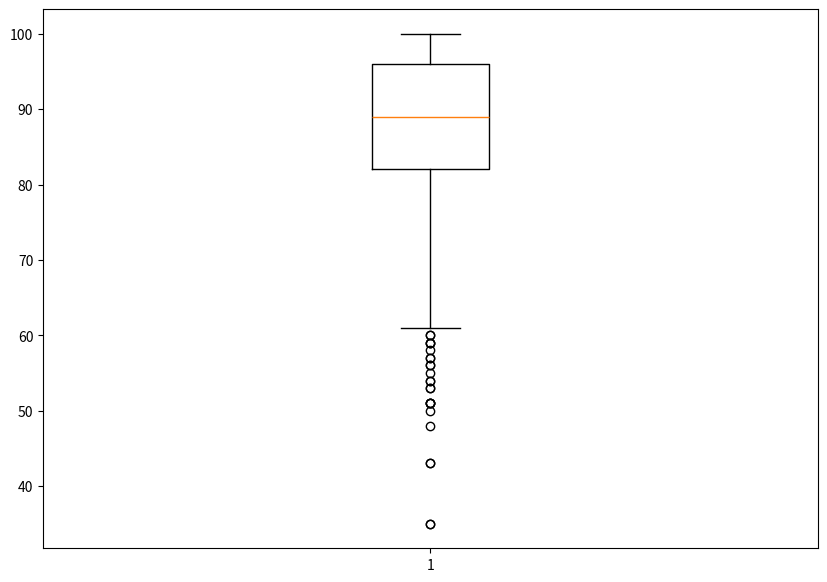

Here is the Python script that generated this plot:
# Import libraries
import matplotlib.pyplot as plt
import numpy as np
from scipy import stats
import pandas as pd


# Creating dataset
np.random.seed(10)
#data = np.array([13, 15, 16, 16, 19, 20, 20, 21, 22, 22, 25, 25, 25, 25, 30, 33, 33, 35, 35, 35, 35, 36, 40, 45, 46, 52, 70, 71, 72])
data = np.array([83, 79, 72, 92, 78, 79, 68, 78, 77, 75, 90, 85, 77, 89, 86, 65, 67, 67, 93, 83, 97, 86, 61, 85, 96, 79, 61, 93, 98,
                 84, 54, 88, 86, 77, 91, 95, 80, 62, 64, 80, 94, 90, 82, 74, 59, 71, 92, 79, 94, 61, 76, 94, 83, 39, 80, 53, 100, 78,
                 97, 69, 55, 90, 75, 58, 93, 81, 68, 77, 73, 91, 92, 75, 65, 74, 77, 61, 80, 52, 53, 84, 94, 90, 64, 55, 58, 91, 75,
                 91, 87, 90, 88, 68, 61, 95, 55, 77, 91, 84, 79, 77, 90, 82, 83, 77, 74, 82, 80, 64, 66, 63, 50, 79, 88, 87, 76, 74, 100,
                 76, 88, 77, 75, 87, 82, 72, 72, 78, 68, 82, 78, 60, 69, 100, 70, 73, 92, 66, 62, 83, 74, 79, 72, 69, 71, 77, 83, 57, 71,
                 81, 72, 76, 78, 75, 74, 90, 70, 65, 90, 55, 80, 96, 77, 85, 85, 75, 82, 85, 50, 81, 72, 97, 54, 74, 65, 76, 80, 85, 58,
                 60, 71, 93, 56, 79, 95, 64, 83, 91, 74, 67, 76, 97, 86, 100, 80, 75, 54, 71, 62, 81, 61, 67, 58, 73, 93, 63, 75, 86, 91,
                 59, 69, 70, 62, 58, 89, 52, 85, 63, 91, 97, 68, 81, 81, 77, 90, 75, 77, 65, 76, 83, 53, 58, 83, 62, 86, 61, 72, 84, 83,
                 70, 98, 74, 76, 68, 68, 87, 66, 85, 90, 73, 74, 95, 97, 87, 73, 82, 83, 84, 74, 69, 92, 62, 92, 58, 78, 68, 74, 67, 63,
                 59, 67, 74, 70, 75, 80, 84, 94, 66, 86, 63, 80, 71, 80, 83, 91, 96, 86, 85, 61, 51, 77, 72, 68, 83, 80, 61, 99, 96, 74,
                 70, 73, 56, 64, 78, 64, 73, 89, 97, 89, 80, 85, 69, 72, 77, 70, 84, 69, 83, 45, 75, 73, 89, 38, 50, 75, 89, 85, 82, 78,
                 88, 66, 94, 77, 70, 89, 51, 93, 58, 80, 83, 100, 95, 79, 65, 74, 72, 90, 65, 57, 87, 77, 60, 90, 83, 58, 37, 80, 78, 87,
                 69, 84, 73, 93, 95, 66, 83, 72, 98, 80, 85, 77, 66, 87, 58, 74, 79, 76, 67, 68, 50, 74, 72, 80, 94, 76, 85, 44, 58, 56,
                 82, 77, 80, 96, 68, 52, 64, 92, 83, 58, 91, 76, 81, 99, 95, 63, 70, 81, 57, 92, 91, 52, 80, 80, 70, 91, 89, 81, 75, 85,
                 82, 83, 44, 87, 89, 89, 56, 86, 74, 76, 88, 84, 58, 71, 86, 48, 83, 74, 70, 93, 58, 45, 94, 88, 77, 97, 82, 96, 70, 81,
                 61, 82, 78, 82, 60, 96, 56, 62, 88, 100, 91, 71, 70, 74, 83, 72, 100, 57, 99, 80, 80, 81, 62, 66, 63, 85, 67, 64, 87, 83,
                 82, 76, 51, 57, 84, 73, 71, 94, 81, 73, 89, 92, 45, 100, 89, 76, 90, 96, 81, 91, 58, 96, 65, 69, 68, 58, 76, 67, 64, 84,
                 65, 94, 52, 84, 89, 91, 85, 55, 58, 92, 94, 77, 64, 93, 79, 66, 79, 76, 88, 80, 50, 66, 81, 96, 74, 69, 94, 82, 87, 50,
                 71, 70, 79, 89, 62, 58, 82, 74, 61, 100, 70, 70, 94, 69, 63, 82, 67, 85, 71, 67, 74, 71, 65, 85, 91, 94, 90, 56, 61, 89,
                 54, 78, 85, 92, 91, 99, 90, 54, 100, 62, 66, 91, 71, 76, 76, 93, 71, 83, 84, 60, 99, 87, 92, 90, 95, 87, 84, 84, 86, 78,
                 90, 88, 43, 88, 84, 81, 88, 65, 57, 80, 78, 89, 69, 77, 97, 95, 75, 89, 75, 72, 92, 99, 95, 94, 89, 77, 75, 76, 57, 59,
                 97, 91, 65, 58, 71, 66, 57, 87, 91, 90, 73, 81, 58, 72, 67, 72, 92, 82, 79, 92, 94, 73, 75, 76, 72, 83, 74, 99, 66, 49,
                 79, 72, 83, 57, 79, 91, 73, 56, 67, 64, 81, 91, 78, 52, 69, 57, 72, 80, 83, 61, 76, 85, 66, 66, 81, 86, 96, 76, 69, 56, 91, 58, 50, 59, 56, 75, 51, 60, 87, 92, 71, 98, 70, 83, 71, 69, 93, 88, 79, 88, 73, 84, 78, 70, 62, 70, 80, 81, 81, 88, 52, 71, 64, 67, 72, 58, 58, 86, 100, 65, 84, 69, 96, 95, 97, 69, 54, 49, 79, 97, 75, 75, 93, 91, 86, 75, 84, 89, 87, 79, 94, 97, 73, 84, 96, 75, 96, 84, 84, 77, 48, 74, 99, 97, 68, 95, 99, 84, 77, 52, 71, 71, 65, 75, 75, 79, 64, 93, 71, 89, 76, 71, 89, 80, 72, 94, 94, 78, 74, 75, 68, 60, 78, 53, 78, 81, 73, 74, 80, 85, 96, 81, 92, 73, 94, 90, 79, 95, 89, 61, 71, 38, 76, 83, 83, 64, 64, 53, 71, 74, 83, 74, 54, 60, 80, 93, 89, 94, 81, 63, 100, 97, 75, 75, 86, 84, 72, 94, 90, 60, 42, 78, 66, 37, 83, 41, 97, 79, 70, 85, 77, 83, 56, 76, 100, 68, 80, 63, 77, 64, 96, 77, 69, 77, 83, 67, 59, 94, 72, 73, 82, 49, 60, 87, 77, 59, 88, 74, 88, 78, 66, 69, 50, 74, 85, 97, 96, 90, 66, 75, 75, 77, 76, 98, 62, 85, 80, 66, 53, 91, 87, 76, 71, 86, 52, 88, 71, 95, 77, 77, 92, 91, 64, 90, 66, 57, 56, 66, 63, 83, 85, 58, 76, 83, 56, 89, 89, 72, 80, 90, 80, 91, 62, 75, 89, 61, 72, 58, 65, 97, 98, 90, 60, 87, 80, 72, 79, 78, 84, 61, 81, 83, 95, 65, 46, 56, 86, 84, 76, 68, 77, 99, 69, 89, 95, 99, 51, 77, 74, 85, 67, 65, 91, 86, 77, 68, 60, 54, 69, 75, 92, 58, 77, 81, 84, 93, 57, 81, 44, 96, 74, 81, 83, 78, 63, 51, 66, 97, 82, 85, 84, 56])

data = np.array([99, 81, 84, 84, 91, 89, 67, 76, 81, 83, 99, 84, 100, 86, 87, 87, 94, 76, 93, 91, 100, 89, 43, 77, 90, 98, 68, 93, 97, 87, 97, 75, 95, 93, 99, 100, 83, 78, 81, 89, 100, 79, 78, 66, 81, 89, 93, 99, 97, 78, 94, 87, 97, 82, 93, 71, 98, 91, 96, 93, 93, 83, 97, 82, 99, 98, 88, 92, 73, 98, 87, 77, 93, 96, 95, 62, 86, 61, 57, 93, 71, 99, 78, 87, 81, 86, 97, 92, 98, 100, 97, 93, 80, 97, 76, 90, 98, 86, 92, 88, 92, 95, 91, 90, 85, 81, 92, 90, 91, 88, 64, 81, 97, 84, 82, 99, 100, 84, 94, 82, 87, 93, 90, 77, 74, 92, 97, 98, 97, 59, 77, 95, 92, 83, 95, 80, 100, 95, 100, 75, 89, 95, 86, 96, 91, 76, 82, 88, 96, 87, 91, 66, 96, 95, 82, 86, 93, 61, 90, 86, 92, 95, 98, 82, 80, 92, 74, 99, 86, 94, 74, 81, 78, 87, 80, 95, 83, 76, 93, 95, 67, 99, 97, 96, 92, 90, 76, 96, 61, 97, 89, 96, 89, 92, 59, 90, 61, 97, 85, 61, 72, 94, 91, 56, 97, 94, 95, 89, 94, 99, 90, 66, 92, 86, 73, 89, 95, 93, 68, 92, 90, 87, 90, 98, 96, 74, 92, 88, 84, 82, 92, 84, 92, 89, 93, 87, 82, 95, 99, 96, 88, 93, 85, 88, 77, 90, 77, 86, 96, 100, 99, 83, 99, 71, 96, 97, 85, 88, 93, 84, 97, 67, 85, 96, 83, 89, 77, 90, 100, 96, 99, 67, 92, 97, 94, 95, 96, 76, 83, 71, 87, 88, 83, 100, 99, 93, 99, 82, 92, 86, 90, 92, 86, 79, 96, 75, 80, 67, 89, 64, 88, 99, 97, 79, 100, 97, 88, 85, 97, 80, 84, 87, 85, 95, 89, 93, 67, 96, 65, 93, 51, 65, 77, 85, 89, 77, 92, 94, 96, 99, 78, 71, 76, 59, 85, 85, 85, 93, 98, 95, 93, 72, 92, 96, 88, 82, 89, 100, 71, 76, 100, 82, 75, 51, 79, 92, 95, 86, 94, 69, 91, 85, 99, 97, 73, 95, 96, 98, 92, 80, 100, 92, 86, 90, 84, 64, 76, 95, 74, 95, 88, 71, 88, 94, 85, 88, 64, 84, 76, 93, 97, 88, 85, 76, 100, 84, 94, 87, 93, 78, 98, 95, 95, 80, 96, 74, 85, 89, 86, 83, 91, 74, 91, 99, 77, 83, 98, 78, 97, 43, 99, 84, 88, 85, 96, 94, 99, 88, 95, 78, 96, 86, 73, 86, 95, 85, 87, 88, 74, 84, 97, 77, 92, 97, 97, 72, 95, 96, 91, 77, 87, 67, 100, 96, 69, 91, 92, 96, 91, 87, 83, 77, 71, 100, 91, 86, 98, 84, 94, 63, 81, 99, 93, 83, 97, 100, 85, 89, 90, 67, 62, 98, 87, 87, 84, 94, 98, 98, 99, 68, 94, 100, 94, 87, 99, 81, 98, 81, 93, 99, 95, 86, 77, 99, 79, 88, 99, 76, 100, 79, 90, 85, 99, 93, 89, 87, 99, 95, 83, 92, 97, 81, 76, 96, 60, 90, 67, 71, 85, 97, 97, 87, 82, 83, 76, 95, 63, 88, 87, 94, 93, 85, 50, 99, 84, 81, 96, 86, 88, 96, 100, 89, 100, 75, 90, 78, 95, 93, 93, 76, 100, 100, 92, 76, 67, 74, 83, 77, 98, 98, 96, 100, 96, 96, 70, 99, 72, 81, 97, 85, 91, 99, 90, 74, 96, 100, 82, 84, 97, 98, 89, 98, 92, 84, 92, 92, 73, 79, 99, 60, 85, 97, 69, 97, 83, 79, 86, 84, 86, 95, 92, 100, 100, 89, 99, 84, 96, 95, 86, 92, 93, 95, 98, 89, 78, 86, 100, 83, 98, 75, 67, 95, 54, 35, 86, 85, 96, 98, 93, 51, 71, 53, 88, 89, 86, 92, 93, 82, 78, 88, 97, 100, 80, 94, 99, 100, 71, 83, 94, 82, 86, 87, 98, 72, 94, 85, 99, 69, 95, 80, 62, 87, 79, 93, 95, 91, 93, 96, 100, 96, 79, 91, 97, 97, 88, 94, 68, 93, 70, 80, 96, 87, 87, 67, 77, 99, 91, 89, 89, 66, 99, 94, 88, 97, 95, 79, 79, 98, 94, 89, 95, 83, 83, 98, 90, 90, 92, 77, 96, 57, 96, 88, 86, 87, 96, 97, 83, 98, 73, 88, 94, 84, 88, 69, 51, 98, 100, 94, 81, 96, 98, 98, 85, 97, 87, 88, 82, 100, 80, 96, 88, 86, 72, 94, 82, 88, 97, 70, 91, 100, 77, 71, 97, 91, 99, 88, 65, 85, 94, 83, 70, 85, 98, 69, 97, 82, 82, 85, 87, 86, 86, 88, 83, 96, 94, 78, 87, 82, 88, 99, 97, 86, 77, 82, 98, 97, 100, 100, 97, 92, 96, 95, 86, 100, 92, 86, 84, 79, 48, 88, 93, 93, 72, 87, 54, 70, 72, 85, 61, 73, 81, 99, 90, 89, 86, 99, 86, 100, 84, 79, 68, 100, 100, 83, 94, 96, 83, 81, 79, 92, 35, 84, 62, 99, 93, 100, 96, 99, 97, 97, 92, 88, 97, 85, 93, 94, 97, 92, 74, 92, 96, 93, 84, 85, 90, 93, 74, 100, 73, 66, 97, 72, 56, 90, 83, 97, 85, 90, 77, 55, 84, 79, 96, 97, 100, 89, 84, 87, 99, 91, 98, 65, 98, 97, 83, 53, 99, 95, 95, 90, 98, 75, 98, 79, 97, 97, 95, 97, 89, 80, 100, 99, 68, 61, 94, 82, 96, 92, 83, 93, 83, 94, 95, 98, 93, 94, 92, 85, 95, 58, 100, 95, 64, 98, 78, 79, 96, 99, 93, 86, 100, 86, 89, 85, 93, 98, 93, 92, 90, 97, 93, 70, 72, 80, 90, 93, 94, 92, 86, 69, 78, 96, 90, 61, 95, 81, 90, 72, 99, 95, 99, 83, 100, 97, 80, 98, 94, 98, 81, 74, 75, 89, 99, 77, 86, 70, 85, 93, 99, 81, 89, 83, 62, 74, 98, 96, 91, 99, 87])

tmp = pd.DataFrame(data=data)
print(tmp)

# print(data.mean())
# print(np.median(data))
# print(stats.mode(data))
# print(np.percentile(data, 25))
# print(np.percentile(data, 50))
# print(np.percentile(data, 75))
print(tmp.quantile([0.25,0.5,0.75]))

fig = plt.figure(figsize = (10, 7))

# Creating plot
plt.boxplot(data)

# show plot
#plt.show()